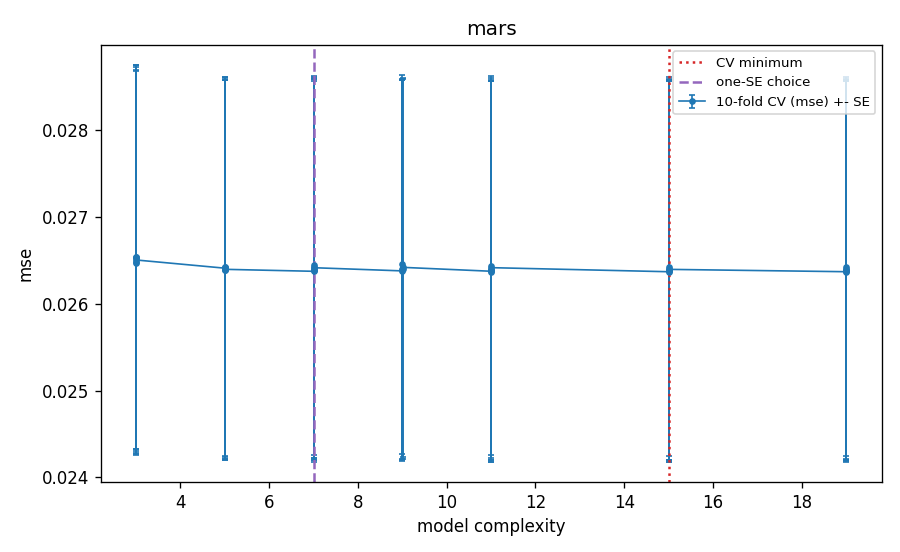

The table this chart was drawn from, first rows:
k, degree, n_terms, complexity, cv_mse, cv_se, val_mse_tuning_fit, is_cv_min, is_one_se, is_one_se_plain
10, 1, 3, 3.002, 0.02653, 0.002219, 0.02569, False, False, True
10, 1, 5, 5.002, 0.02641, 0.002194, 0.02561, False, False, False
10, 1, 7, 7.002, 0.02637, 0.002197, 0.02559, False, True, False
10, 1, 9, 9.002, 0.02638, 0.002195, 0.02563, False, False, False
10, 1, 11, 11, 0.02637, 0.002196, 0.02562, False, False, False
10, 1, 15, 15, 0.02637, 0.002195, 0.0256, True, False, False
10, 1, 19, 19, 0.02637, 0.002195, 0.02561, False, False, False
10, 2, 3, 3.003, 0.02648, 0.002211, 0.02568, False, False, False
10, 2, 5, 5.003, 0.02639, 0.002191, 0.0256, False, False, False
10, 2, 7, 7.003, 0.02639, 0.002194, 0.02559, False, False, False
10, 2, 9, 9.003, 0.02639, 0.002196, 0.0256, False, False, False
10, 2, 11, 11, 0.02637, 0.002197, 0.0256, False, False, False
10, 2, 15, 15, 0.02638, 0.002199, 0.02564, False, False, False
10, 2, 19, 19, 0.02638, 0.002198, 0.02564, False, False, False
25, 1, 3, 3.003, 0.02654, 0.002217, 0.02569, False, False, False
25, 1, 5, 5.004, 0.02642, 0.002191, 0.02561, False, False, False
25, 1, 7, 7.004, 0.02639, 0.002192, 0.0256, False, False, False
25, 1, 9, 9.003, 0.0264, 0.002185, 0.02559, False, False, False
25, 1, 11, 11, 0.02639, 0.002185, 0.02558, False, False, False
25, 1, 15, 15, 0.02638, 0.002185, 0.02557, False, False, False
25, 1, 19, 19, 0.02638, 0.002186, 0.02557, False, False, False
25, 2, 3, 3.004, 0.02647, 0.00221, 0.02568, False, False, False
25, 2, 5, 5.005, 0.02639, 0.002189, 0.0256, False, False, False
25, 2, 7, 7.005, 0.02644, 0.002183, 0.02559, False, False, False
25, 2, 9, 9.005, 0.02645, 0.002183, 0.0256, False, False, False
25, 2, 11, 11, 0.02644, 0.002183, 0.02559, False, False, False
25, 2, 15, 15, 0.02642, 0.002184, 0.02563, False, False, False
25, 2, 19, 19, 0.02643, 0.002183, 0.02563, False, False, False
50, 1, 3, 3.006, 0.02654, 0.002215, 0.02568, False, False, False
50, 1, 5, 5.006, 0.02643, 0.002187, 0.0256, False, False, False
50, 1, 7, 7.006, 0.02642, 0.002192, 0.02559, False, False, False
50, 1, 9, 9.006, 0.0264, 0.002187, 0.02558, False, False, False
50, 1, 11, 11.01, 0.02639, 0.002189, 0.02557, False, False, False
50, 1, 15, 15.01, 0.02639, 0.002189, 0.02555, False, False, False
50, 1, 19, 19.01, 0.02639, 0.00219, 0.02555, False, False, False
50, 2, 3, 3.007, 0.0265, 0.002221, 0.02567, False, False, False
50, 2, 5, 5.007, 0.0264, 0.002187, 0.02559, False, False, False
50, 2, 7, 7.007, 0.02642, 0.002188, 0.02559, False, False, False
50, 2, 9, 9.007, 0.02642, 0.002188, 0.02559, False, False, False
50, 2, 11, 11.01, 0.02642, 0.002189, 0.02559, False, False, False
50, 2, 15, 15.01, 0.0264, 0.002194, 0.02558, False, False, False
50, 2, 19, 19.01, 0.0264, 0.002193, 0.02558, False, False, False
